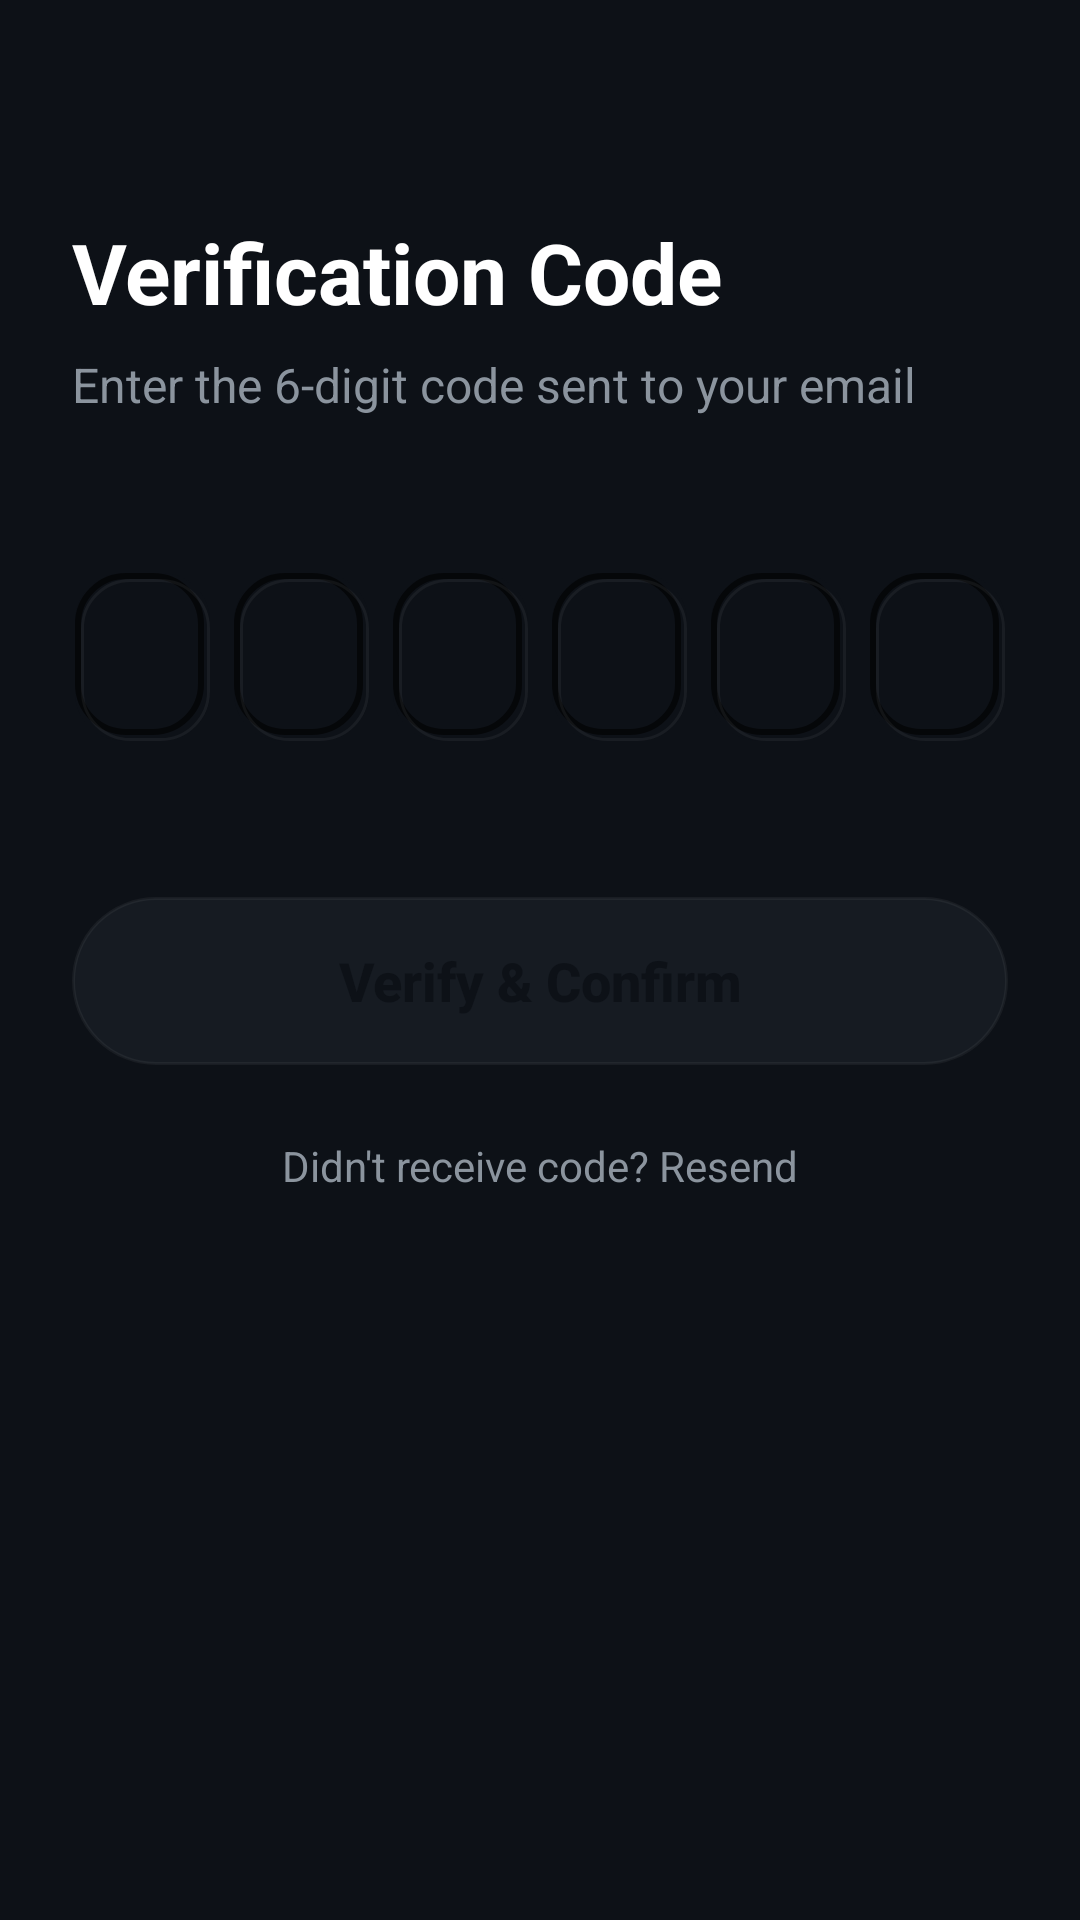

Layout XML and referenced resources for this Android screen:
<!-- AndroidManifest.xml: application theme Theme.EnSarkBank -->
<!-- res/layout/fragment_otp.xml -->
<?xml version="1.0" encoding="utf-8"?>
<androidx.constraintlayout.widget.ConstraintLayout xmlns:android="http://schemas.android.com/apk/res/android"
    xmlns:app="http://schemas.android.com/apk/res-auto"
    android:layout_width="match_parent"
    android:layout_height="match_parent"
    android:background="@color/primary_background"
    android:padding="24dp">

    <TextView
        android:id="@+id/otpTitle"
        android:layout_width="wrap_content"
        android:layout_height="wrap_content"
        android:layout_marginTop="48dp"
        android:text="Verification Code"
        android:textColor="@color/text_primary"
        android:textSize="28sp"
        android:textStyle="bold"
        app:layout_constraintStart_toStartOf="parent"
        app:layout_constraintTop_toTopOf="parent" />

    <TextView
        android:id="@+id/otpSubtitle"
        android:layout_width="wrap_content"
        android:layout_height="wrap_content"
        android:layout_marginTop="8dp"
        android:text="Enter the 6-digit code sent to your email"
        android:textColor="@color/text_secondary"
        android:textSize="16sp"
        app:layout_constraintStart_toStartOf="parent"
        app:layout_constraintTop_toBottomOf="@id/otpTitle" />

    <LinearLayout
        android:id="@+id/otpContainer"
        android:layout_width="match_parent"
        android:layout_height="wrap_content"
        android:layout_marginTop="48dp"
        android:gravity="center"
        android:orientation="horizontal"
        app:layout_constraintTop_toBottomOf="@id/otpSubtitle">

        
        <EditText
            android:id="@+id/otpDigit1"
            android:layout_width="45dp"
            android:layout_height="56dp"
            android:layout_margin="4dp"
            android:background="@drawable/neumorphic_recessed"
            android:gravity="center"
            android:inputType="number"
            android:maxLength="1"
            android:textColor="@color/electric_cyan"
            android:textSize="24sp"
            android:textStyle="bold" />

        <EditText
            android:id="@+id/otpDigit2"
            android:layout_width="45dp"
            android:layout_height="56dp"
            android:layout_margin="4dp"
            android:background="@drawable/neumorphic_recessed"
            android:gravity="center"
            android:inputType="number"
            android:maxLength="1"
            android:textColor="@color/electric_cyan"
            android:textSize="24sp"
            android:textStyle="bold" />

        <EditText
            android:id="@+id/otpDigit3"
            android:layout_width="45dp"
            android:layout_height="56dp"
            android:layout_margin="4dp"
            android:background="@drawable/neumorphic_recessed"
            android:gravity="center"
            android:inputType="number"
            android:maxLength="1"
            android:textColor="@color/electric_cyan"
            android:textSize="24sp"
            android:textStyle="bold" />

        <EditText
            android:id="@+id/otpDigit4"
            android:layout_width="45dp"
            android:layout_height="56dp"
            android:layout_margin="4dp"
            android:background="@drawable/neumorphic_recessed"
            android:gravity="center"
            android:inputType="number"
            android:maxLength="1"
            android:textColor="@color/electric_cyan"
            android:textSize="24sp"
            android:textStyle="bold" />

        <EditText
            android:id="@+id/otpDigit5"
            android:layout_width="45dp"
            android:layout_height="56dp"
            android:layout_margin="4dp"
            android:background="@drawable/neumorphic_recessed"
            android:gravity="center"
            android:inputType="number"
            android:maxLength="1"
            android:textColor="@color/electric_cyan"
            android:textSize="24sp"
            android:textStyle="bold" />

        <EditText
            android:id="@+id/otpDigit6"
            android:layout_width="45dp"
            android:layout_height="56dp"
            android:layout_margin="4dp"
            android:background="@drawable/neumorphic_recessed"
            android:gravity="center"
            android:inputType="number"
            android:maxLength="1"
            android:textColor="@color/electric_cyan"
            android:textSize="24sp"
            android:textStyle="bold" />

    </LinearLayout>

    <Button
        android:id="@+id/verifyButton"
        android:layout_width="match_parent"
        android:layout_height="56dp"
        android:layout_marginTop="48dp"
        android:background="@drawable/neumorphic_button_selector"
        android:text="Verify &amp; Confirm"
        android:textAllCaps="false"
        android:textColor="@color/primary_background"
        android:textSize="18sp"
        android:textStyle="bold"
        app:layout_constraintTop_toBottomOf="@id/otpContainer" />

    <TextView
        android:id="@+id/resendText"
        android:layout_width="wrap_content"
        android:layout_height="wrap_content"
        android:layout_marginTop="24dp"
        android:text="Didn't receive code? Resend"
        android:textColor="@color/text_secondary"
        app:layout_constraintEnd_toEndOf="parent"
        app:layout_constraintStart_toStartOf="parent"
        app:layout_constraintTop_toBottomOf="@id/verifyButton" />

</androidx.constraintlayout.widget.ConstraintLayout>
<!-- resources referenced by this layout -->
<resources>
  <color name="electric_cyan">#00F2FE</color>
  <color name="primary_background">#0D1117</color>
  <color name="text_primary">#FFFFFF</color>
  <color name="text_secondary">#8B949E</color>
  <!-- drawable neumorphic_button_selector (drawable) -->
  <?xml version="1.0" encoding="utf-8"?>
  <selector xmlns:android="http://schemas.android.com/apk/res/android">
      
      <item android:state_pressed="true">
          <layer-list>
              <item>
                  <shape>
                      <corners android:radius="999dp" />
                      <solid android:color="@color/shadow_cyan" />
                  </shape>
              </item>
              <item android:bottom="2dp" android:left="2dp" android:right="2dp" android:top="2dp">
                  <shape>
                      <corners android:radius="999dp" />
                      <solid android:color="@color/electric_cyan" />
                  </shape>
              </item>
          </layer-list>
      </item>
  
      
      <item>
          <layer-list>
              <item>
                  <shape>
                      <corners android:radius="999dp" />
                      <solid android:color="@color/surface_background" />
                      <stroke android:width="1dp" android:color="@color/shadow_light" />
                  </shape>
              </item>
          </layer-list>
      </item>
  </selector>
  <!-- drawable neumorphic_recessed (drawable) -->
  <?xml version="1.0" encoding="utf-8"?>
  <layer-list xmlns:android="http://schemas.android.com/apk/res/android">
      
      <item>
          <shape>
              <corners android:radius="16dp" />
              <solid android:color="@color/primary_background" />
          </shape>
      </item>
  
      
      <item
          android:bottom="2dp"
          android:right="2dp">
          <shape>
              <corners android:radius="16dp" />
              <stroke
                  android:width="2dp"
                  android:color="@color/shadow_dark" />
          </shape>
      </item>
  
      
      <item
          android:top="2dp"
          android:left="2dp">
          <shape>
              <corners android:radius="16dp" />
              <stroke
                  android:width="1dp"
                  android:color="@color/shadow_light" />
          </shape>
      </item>
  </layer-list>
  <color name="shadow_cyan">#6600F2FE</color>
  <color name="surface_background">#161B22</color>
  <color name="shadow_light">#0DFFFFFF</color>
  <color name="shadow_dark">#99000000</color>
  <color name="neon_blue">#4FACFE</color>
  <color name="white">#FFFFFFFF</color>
  <color name="mint_green">#00FF87</color>
  <style name="CustomAutoComplete" parent="Widget.Material3.AutoCompleteTextView.OutlinedBox">
          <item name="android:popupBackground">@color/surface_background</item>
      </style>
</resources>
